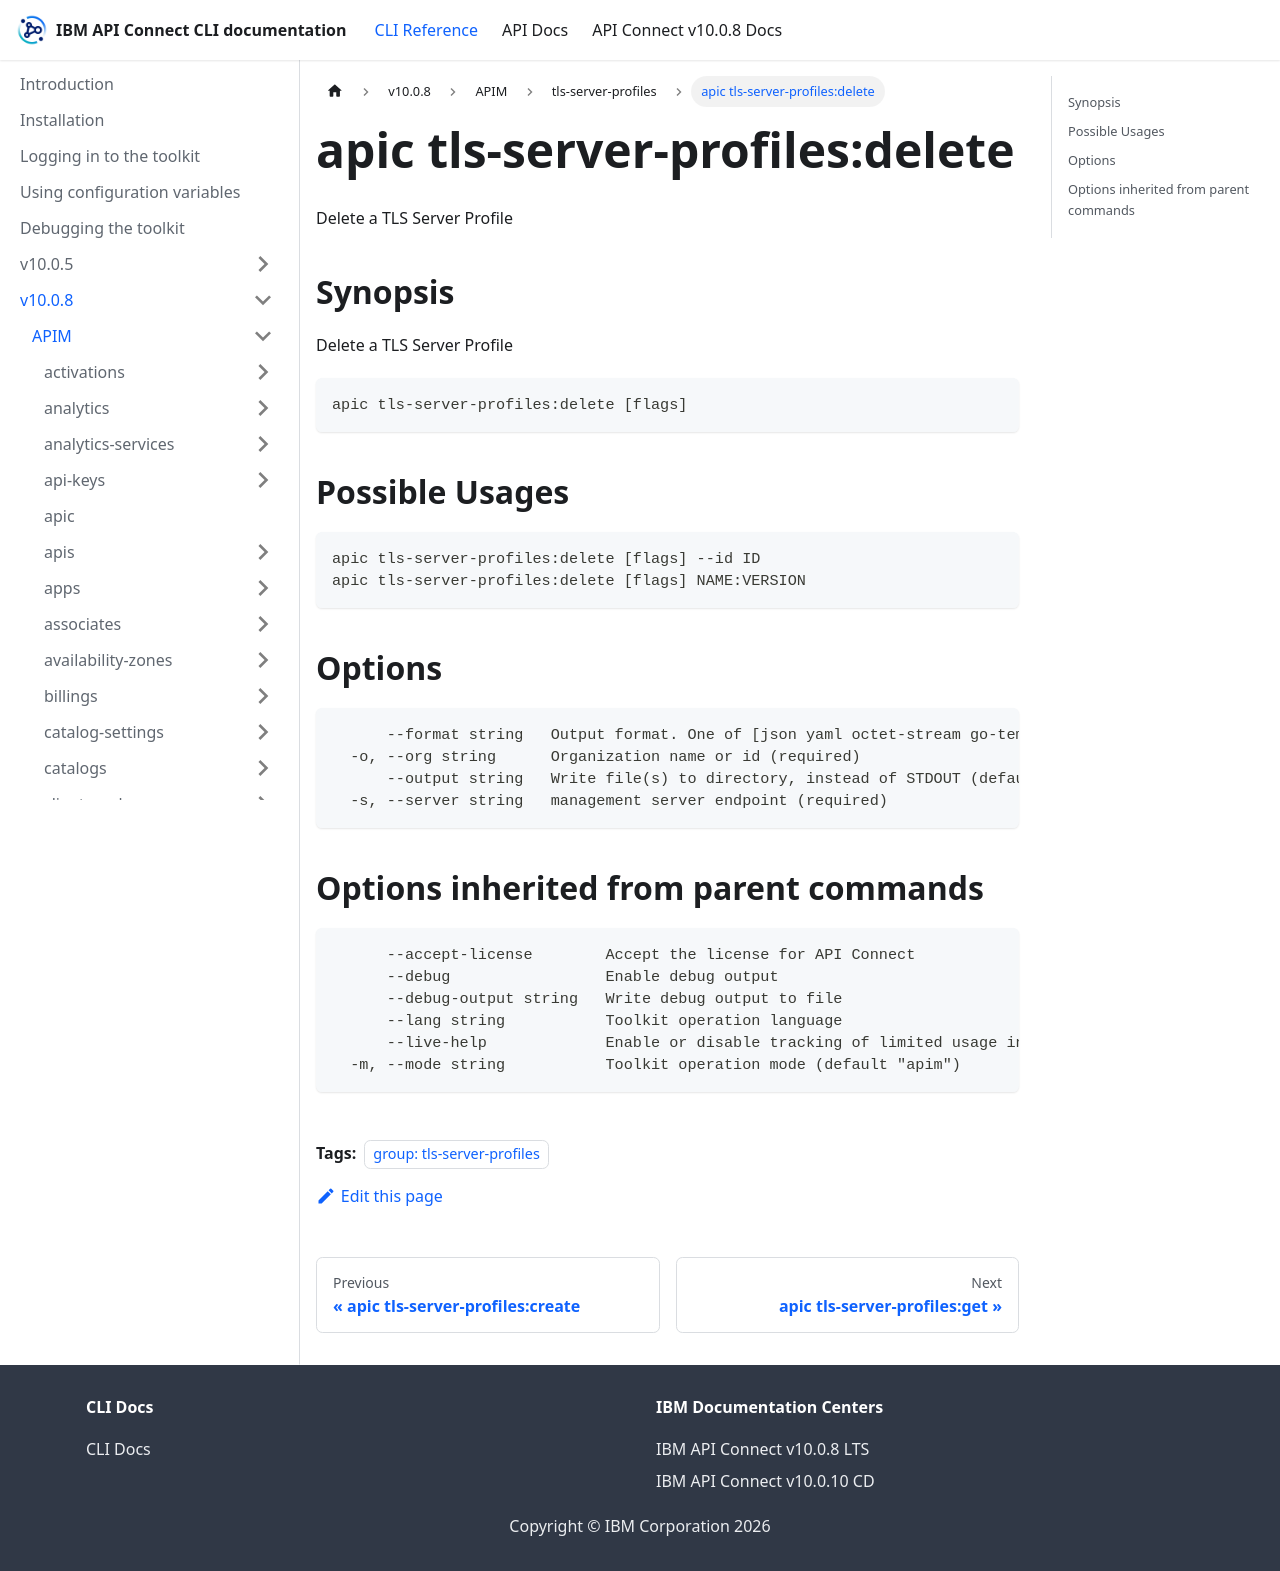

repository: ibm-apiconnect/clidocs · page: docs/v1008/apim/tls-server-profiles/apic_tls-server-profiles_delete.html · generator: docusaurus

---
tags:
- "group: tls-server-profiles"
---
# apic tls-server-profiles:delete

Delete a TLS Server Profile

## Synopsis

Delete a TLS Server Profile

```
apic tls-server-profiles:delete [flags]
```

## Possible Usages

```
apic tls-server-profiles:delete [flags] --id ID
apic tls-server-profiles:delete [flags] NAME:VERSION
```

## Options

```
      --format string   Output format. One of [json yaml octet-stream go-template=... go-template-file=...], defaults to yaml.
  -o, --org string      Organization name or id (required)
      --output string   Write file(s) to directory, instead of STDOUT (default "-")
  -s, --server string   management server endpoint (required)
```

## Options inherited from parent commands

```
      --accept-license        Accept the license for API Connect
      --debug                 Enable debug output
      --debug-output string   Write debug output to file
      --lang string           Toolkit operation language
      --live-help             Enable or disable tracking of limited usage information
  -m, --mode string           Toolkit operation mode (default "apim")
```
